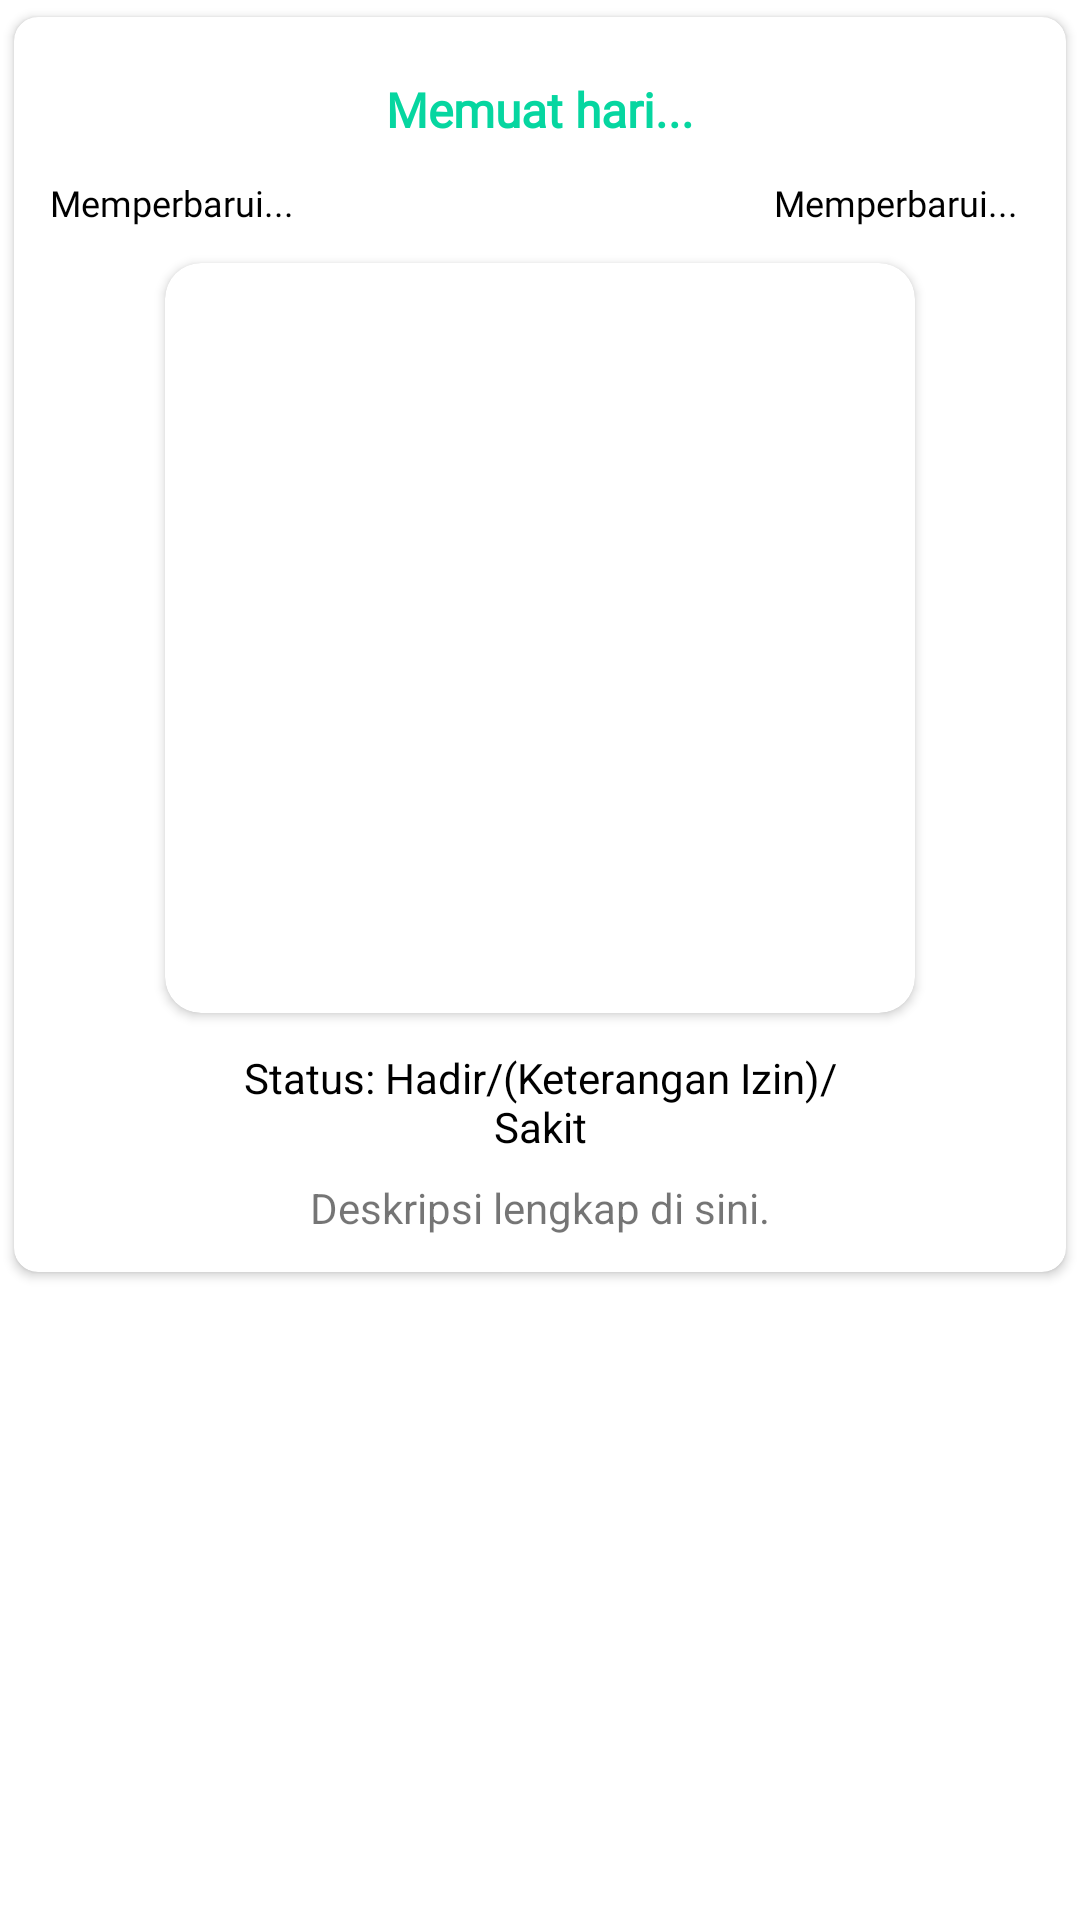

Write the Android layout XML for this screen, with the resource values it uses.
<!-- AndroidManifest.xml: application theme Theme.Attendify -->
<!-- res/layout/detail_item.xml -->
<?xml version="1.0" encoding="utf-8"?>
<RelativeLayout
    xmlns:android="http://schemas.android.com/apk/res/android"
    xmlns:app="http://schemas.android.com/apk/res-auto"
    android:layout_width="wrap_content"
    android:layout_height="wrap_content"
    app:cardCornerRadius="8dp"
    android:elevation="4dp">

    <ScrollView
        android:layout_width="match_parent"
        android:layout_height="wrap_content"
        android:scrollbars="none">

        <LinearLayout
            android:layout_width="match_parent"
            android:layout_height="wrap_content"
            android:orientation="vertical" >
            <androidx.cardview.widget.CardView
                android:layout_width="match_parent"
                android:layout_height="wrap_content"
                app:cardCornerRadius="8dp"
                android:elevation="4dp"
                app:cardUseCompatPadding="true">

                <RelativeLayout
                    android:layout_width="match_parent"
                    android:layout_height="match_parent">

                    <TextView
                        android:id="@+id/day"
                        android:layout_width="wrap_content"
                        android:layout_height="wrap_content"
                        android:layout_centerHorizontal="true"
                        android:layout_marginTop="8dp"
                        android:padding="12dp"
                        android:fontFamily="@font/inter_medium"
                        android:text="Memuat hari..."
                        android:textColor="@color/MikadoYellow"
                        android:textSize="16sp"
                        android:textStyle="bold" />

                    <TextView
                        android:id="@+id/date"
                        android:layout_width="wrap_content"
                        android:layout_height="wrap_content"
                        android:layout_below="@id/day"
                        android:layout_alignParentStart="true"
                        android:layout_marginStart="12dp"
                        android:layout_marginBottom="12dp"
                        android:text="Memperbarui..."
                        android:textColor="@color/black"
                        android:textSize="12sp"
                        android:fontFamily="@font/inter_medium"/>

                    <TextView
                        android:id="@+id/time"
                        android:layout_width="wrap_content"
                        android:layout_height="wrap_content"
                        android:layout_below="@id/day"
                        android:layout_alignParentEnd="true"
                        android:layout_marginEnd="16dp"
                        android:text="Memperbarui..."
                        android:textColor="@color/black"
                        android:textSize="12sp"
                        android:fontFamily="@font/inter_medium"/>

                    <androidx.cardview.widget.CardView
                        android:id="@+id/cardImage"
                        android:layout_width="wrap_content"
                        android:layout_height="wrap_content"
                        android:layout_below="@id/date"
                        android:layout_centerHorizontal="true"
                        app:cardCornerRadius="12dp">
                        <ImageView
                            android:id="@+id/descriptionPhoto"
                            android:layout_width="250dp"
                            android:layout_height="250dp"
                            android:src="@drawable/round_image_24"
                            android:scaleType="centerCrop" />
                    </androidx.cardview.widget.CardView>

                    <ImageView
                        android:id="@+id/emoteImage"
                        android:layout_width="50dp"
                        android:layout_height="50dp"
                        android:layout_margin="12dp"
                        android:layout_below="@id/cardImage"
                        android:src="@drawable/round_image_24" />

                    <TextView
                        android:id="@+id/status"
                        android:layout_width="200dp"
                        android:layout_height="wrap_content"
                        android:layout_alignTop="@id/emoteImage"
                        android:layout_centerHorizontal="true"
                        android:text="Status: Hadir/(Keterangan Izin)/Sakit"
                        android:textColor="@color/black"
                        android:textAlignment="center"/>

                    <TextView
                        android:id="@+id/description"
                        android:layout_width="200dp"
                        android:layout_height="wrap_content"
                        android:layout_marginBottom="12dp"
                        android:gravity="center"
                        android:text="Deskripsi lengkap di sini."
                        android:layout_below="@id/status"
                        android:layout_marginTop="8dp"
                        android:layout_centerHorizontal="true"/>

                </RelativeLayout>
            </androidx.cardview.widget.CardView>
        </LinearLayout>
    </ScrollView>

</RelativeLayout>
<!-- resources referenced by this layout -->
<resources>
  <color name="MikadoYellow">#06D6A0</color>
  <color name="black">#FF000000</color>
  <style name="Theme.Attendify" parent="Base.Theme.Attendify" />
  <style name="Base.Theme.Attendify" parent="Theme.MaterialComponents.Light.NoActionBar">
          
          
      </style>
</resources>
